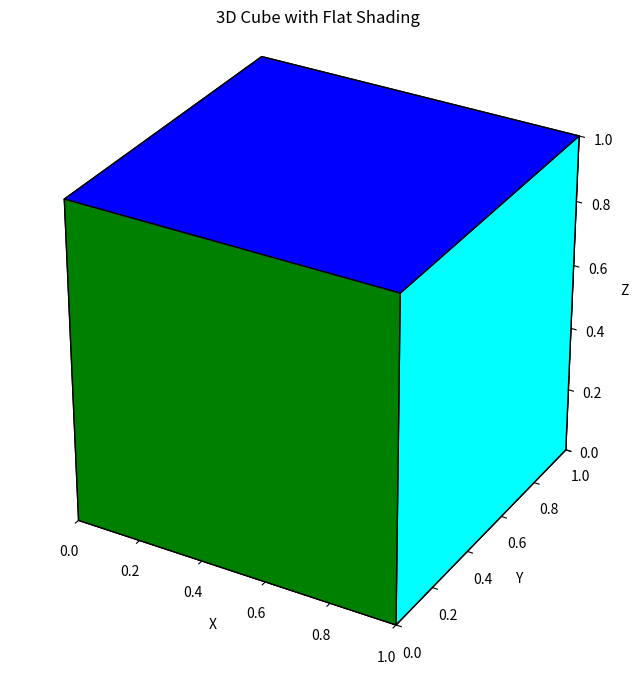

Recreate this plot in Python.
import matplotlib.pyplot as plt
from mpl_toolkits.mplot3d.art3d import Poly3DCollection
import numpy as np

# Define the 8 vertices of a unit cube
vertices = np.array([[0, 0, 0], [1, 0, 0], [1, 1, 0], [0, 1, 0],
                     [0, 0, 1], [1, 0, 1], [1, 1, 1], [0, 1, 1]])

# Define the 6 faces (quadrilaterals) using indices of the vertices array
# Each list represents one face
faces_indices = [
    [0, 1, 2, 3], # Bottom
    [4, 5, 6, 7], # Top
    [0, 1, 5, 4], # Front
    [2, 3, 7, 6], # Back
    [1, 2, 6, 5], # Right
    [4, 7, 3, 0]  # Left
]

# Convert index list to actual coordinates for Poly3DCollection
faces = [[vertices[j] for j in indices] for indices in faces_indices]

# Assign a unique color for each face (Flat Shading)
colors = ['red', 'blue', 'green', 'yellow', 'cyan', 'orange']

# GUI Setup and Plotting
fig = plt.figure(figsize=(8, 8))
ax = fig.add_subplot(111, projection='3d')

# Create the 3D collection with faces, colors, and edges
poly3d = Poly3DCollection(faces, facecolors=colors, edgecolors='black', linewidths=1)
ax.add_collection3d(poly3d)

# Set axes limits (from 0 to 1 for a unit cube)
ax.set_xlim(0, 1)
ax.set_ylim(0, 1)
ax.set_zlim(0, 1)

# Set labels and title
ax.set_xlabel('X')
ax.set_ylabel('Y')
ax.set_zlabel('Z')
ax.set_title('3D Cube with Flat Shading')

# Ensure the cube looks like a cube (equal aspect ratio)
ax.set_box_aspect([1, 1, 1]) 

plt.show()
